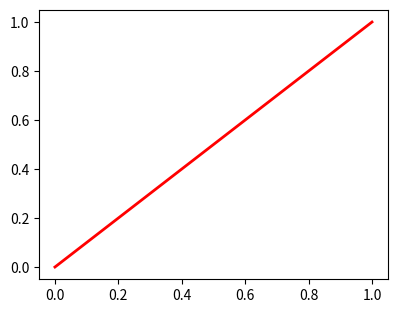

Here is the Python script that generated this plot: (Note: this script raises an exception after producing the figure.)
import matplotlib.pyplot as plt
import numpy as np
import scipy.stats as stat

xx = np.linspace(0.0, 1.0, num=1000)
x = np.linspace(-100, 100, num=5000)

# CDFs
DO_CDF = stat.t.cdf(x, loc=0.2, df=3)
DM_CDF = stat.t.cdf(x, loc=0.35, df=1)

plt.figure(figsize=(4.5, 3.5))
plt.tight_layout(pad=3)

plt.plot(DO_CDF, DO_CDF, 'r', label=r'$F_p$', linewidth=2)
plt.axvline(x=0.5, LineStyle='--')
plt.plot(DO_CDF, DM_CDF, 'b', label=r'$F_w$', linewidth=2)
plt.xlabel(r'CDF $F_p$')
plt.ylabel(r'CDFs')
plt.legend(loc='upper left', fontsize='x-small')
plt.xticks(np.arange(0, 1.1, step=0.2))
plt.yticks(np.arange(0, 1.1, step=0.2))

plt.savefig("./../Student-t.pdf", bbox_inches='tight')
plt.show()